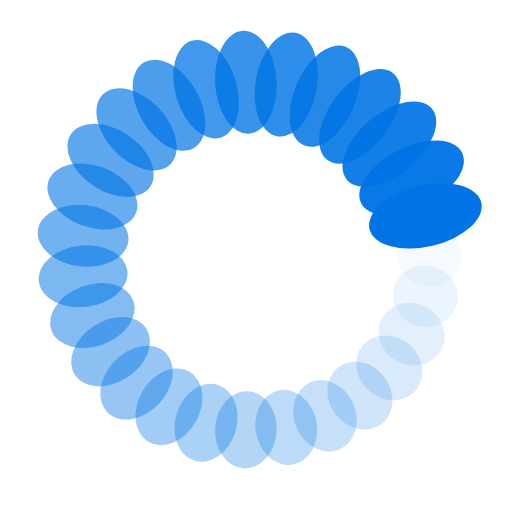
t = 0.00 s
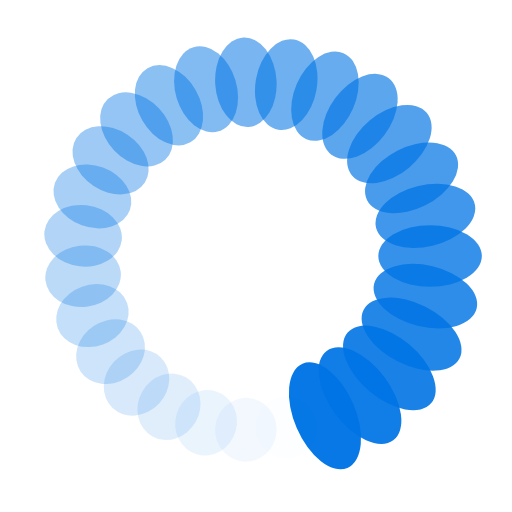
t = 0.48 s
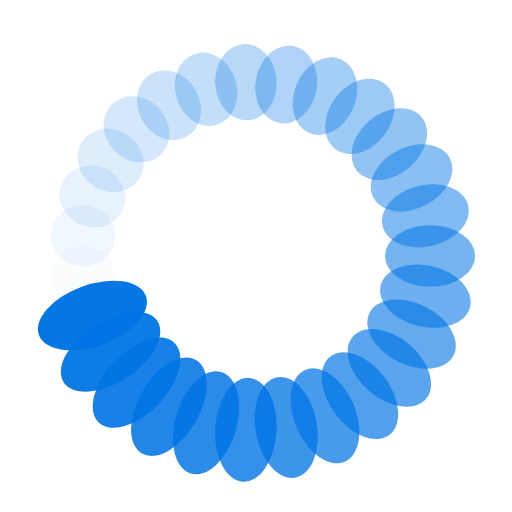
t = 0.96 s
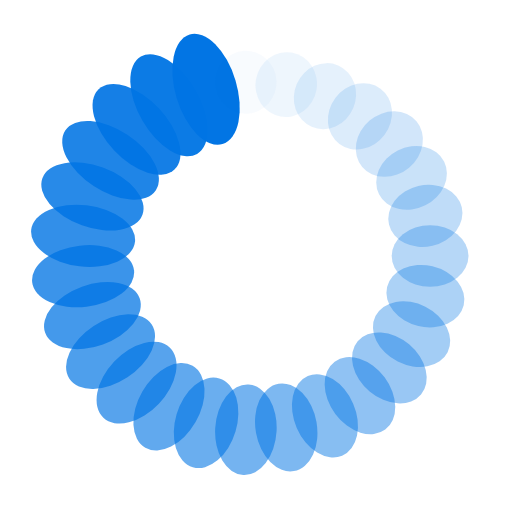
t = 1.44 s

The animated SVG that drew these frames (rendered in a browser with its animation timeline set to each time). Animation: 54 SMIL elements (animate=27,animateTransform=27); one cycle of 1.92 s, repeats indefinitely.

<?xml version="1.0" encoding="utf-8"?>
<svg xmlns="http://www.w3.org/2000/svg" xmlns:xlink="http://www.w3.org/1999/xlink" style="margin: auto; background: none; display: block; shape-rendering: auto;" width="114px" height="114px" viewBox="0 0 100 100" preserveAspectRatio="xMidYMid">
<g transform="translate(84,50)">
<g transform="rotate(0)">
<circle cx="0" cy="0" r="6" fill="#0074e4" fill-opacity="1">
  <animateTransform attributeName="transform" type="scale" begin="-1.8518518518518516s" values="1.87 1;1 1" keyTimes="0;1" dur="1.923076923076923s" repeatCount="indefinite"></animateTransform>
  <animate attributeName="fill-opacity" keyTimes="0;1" dur="1.923076923076923s" repeatCount="indefinite" values="1;0" begin="-1.8518518518518516s"></animate>
</circle>
</g>
</g><g transform="translate(83.08352559971401,57.840939605242966)">
<g transform="rotate(13.333333333333334)">
<circle cx="0" cy="0" r="6" fill="#0074e4" fill-opacity="0.9629629629629629">
  <animateTransform attributeName="transform" type="scale" begin="-1.7806267806267806s" values="1.87 1;1 1" keyTimes="0;1" dur="1.923076923076923s" repeatCount="indefinite"></animateTransform>
  <animate attributeName="fill-opacity" keyTimes="0;1" dur="1.923076923076923s" repeatCount="indefinite" values="1;0" begin="-1.7806267806267806s"></animate>
</circle>
</g>
</g><g transform="translate(80.38350977099601,65.25917212681571)">
<g transform="rotate(26.666666666666668)">
<circle cx="0" cy="0" r="6" fill="#0074e4" fill-opacity="0.9259259259259259">
  <animateTransform attributeName="transform" type="scale" begin="-1.7094017094017093s" values="1.87 1;1 1" keyTimes="0;1" dur="1.923076923076923s" repeatCount="indefinite"></animateTransform>
  <animate attributeName="fill-opacity" keyTimes="0;1" dur="1.923076923076923s" repeatCount="indefinite" values="1;0" begin="-1.7094017094017093s"></animate>
</circle>
</g>
</g><g transform="translate(76.04551106604525,71.85477872934234)">
<g transform="rotate(40)">
<circle cx="0" cy="0" r="6" fill="#0074e4" fill-opacity="0.8888888888888888">
  <animateTransform attributeName="transform" type="scale" begin="-1.638176638176638s" values="1.87 1;1 1" keyTimes="0;1" dur="1.923076923076923s" repeatCount="indefinite"></animateTransform>
  <animate attributeName="fill-opacity" keyTimes="0;1" dur="1.923076923076923s" repeatCount="indefinite" values="1;0" begin="-1.638176638176638s"></animate>
</circle>
</g>
</g><g transform="translate(70.30339211789473,77.27218855367148)">
<g transform="rotate(53.333333333333336)">
<circle cx="0" cy="0" r="6" fill="#0074e4" fill-opacity="0.8518518518518519">
  <animateTransform attributeName="transform" type="scale" begin="-1.5669515669515668s" values="1.87 1;1 1" keyTimes="0;1" dur="1.923076923076923s" repeatCount="indefinite"></animateTransform>
  <animate attributeName="fill-opacity" keyTimes="0;1" dur="1.923076923076923s" repeatCount="indefinite" values="1;0" begin="-1.5669515669515668s"></animate>
</circle>
</g>
</g><g transform="translate(63.466712045331334,81.21934763392932)">
<g transform="rotate(66.66666666666666)">
<circle cx="0" cy="0" r="6" fill="#0074e4" fill-opacity="0.8148148148148148">
  <animateTransform attributeName="transform" type="scale" begin="-1.4957264957264955s" values="1.87 1;1 1" keyTimes="0;1" dur="1.923076923076923s" repeatCount="indefinite"></animateTransform>
  <animate attributeName="fill-opacity" keyTimes="0;1" dur="1.923076923076923s" repeatCount="indefinite" values="1;0" begin="-1.4957264957264955s"></animate>
</circle>
</g>
</g><g transform="translate(55.90403804067564,83.48346360241507)">
<g transform="rotate(80)">
<circle cx="0" cy="0" r="6" fill="#0074e4" fill-opacity="0.7777777777777778">
  <animateTransform attributeName="transform" type="scale" begin="-1.4245014245014245s" values="1.87 1;1 1" keyTimes="0;1" dur="1.923076923076923s" repeatCount="indefinite"></animateTransform>
  <animate attributeName="fill-opacity" keyTimes="0;1" dur="1.923076923076923s" repeatCount="indefinite" values="1;0" begin="-1.4245014245014245s"></animate>
</circle>
</g>
</g><g transform="translate(48.023075817043825,83.94247738122311)">
<g transform="rotate(93.33333333333334)">
<circle cx="0" cy="0" r="6" fill="#0074e4" fill-opacity="0.7407407407407407">
  <animateTransform attributeName="transform" type="scale" begin="-1.3532763532763532s" values="1.87 1;1 1" keyTimes="0;1" dur="1.923076923076923s" repeatCount="indefinite"></animateTransform>
  <animate attributeName="fill-opacity" keyTimes="0;1" dur="1.923076923076923s" repeatCount="indefinite" values="1;0" begin="-1.3532763532763532s"></animate>
</circle>
</g>
</g><g transform="translate(40.248690087822936,82.57164341872662)">
<g transform="rotate(106.66666666666667)">
<circle cx="0" cy="0" r="6" fill="#0074e4" fill-opacity="0.7037037037037037">
  <animateTransform attributeName="transform" type="scale" begin="-1.282051282051282s" values="1.87 1;1 1" keyTimes="0;1" dur="1.923076923076923s" repeatCount="indefinite"></animateTransform>
  <animate attributeName="fill-opacity" keyTimes="0;1" dur="1.923076923076923s" repeatCount="indefinite" values="1;0" begin="-1.282051282051282s"></animate>
</circle>
</g>
</g><g transform="translate(33.00000000000001,79.44486372867092)">
<g transform="rotate(119.99999999999999)">
<circle cx="0" cy="0" r="6" fill="#0074e4" fill-opacity="0.6666666666666666">
  <animateTransform attributeName="transform" type="scale" begin="-1.2108262108262107s" values="1.87 1;1 1" keyTimes="0;1" dur="1.923076923076923s" repeatCount="indefinite"></animateTransform>
  <animate attributeName="fill-opacity" keyTimes="0;1" dur="1.923076923076923s" repeatCount="indefinite" values="1;0" begin="-1.2108262108262107s"></animate>
</circle>
</g>
</g><g transform="translate(26.667784312463063,74.73070381348366)">
<g transform="rotate(133.33333333333331)">
<circle cx="0" cy="0" r="6" fill="#0074e4" fill-opacity="0.6296296296296297">
  <animateTransform attributeName="transform" type="scale" begin="-1.1396011396011396s" values="1.87 1;1 1" keyTimes="0;1" dur="1.923076923076923s" repeatCount="indefinite"></animateTransform>
  <animate attributeName="fill-opacity" keyTimes="0;1" dur="1.923076923076923s" repeatCount="indefinite" values="1;0" begin="-1.1396011396011396s"></animate>
</circle>
</g>
</g><g transform="translate(21.59341441196017,68.68330525440741)">
<g transform="rotate(146.66666666666666)">
<circle cx="0" cy="0" r="6" fill="#0074e4" fill-opacity="0.5925925925925926">
  <animateTransform attributeName="transform" type="scale" begin="-1.0683760683760684s" values="1.87 1;1 1" keyTimes="0;1" dur="1.923076923076923s" repeatCount="indefinite"></animateTransform>
  <animate attributeName="fill-opacity" keyTimes="0;1" dur="1.923076923076923s" repeatCount="indefinite" values="1;0" begin="-1.0683760683760684s"></animate>
</circle>
</g>
</g><g transform="translate(18.050450893279116,61.62868487307274)">
<g transform="rotate(160)">
<circle cx="0" cy="0" r="6" fill="#0074e4" fill-opacity="0.5555555555555556">
  <animateTransform attributeName="transform" type="scale" begin="-0.9971509971509971s" values="1.87 1;1 1" keyTimes="0;1" dur="1.923076923076923s" repeatCount="indefinite"></animateTransform>
  <animate attributeName="fill-opacity" keyTimes="0;1" dur="1.923076923076923s" repeatCount="indefinite" values="1;0" begin="-0.9971509971509971s"></animate>
</circle>
</g>
</g><g transform="translate(16.229895836773935,53.94715908025782)">
<g transform="rotate(173.33333333333337)">
<circle cx="0" cy="0" r="6" fill="#0074e4" fill-opacity="0.5185185185185185">
  <animateTransform attributeName="transform" type="scale" begin="-0.9259259259259258s" values="1.87 1;1 1" keyTimes="0;1" dur="1.923076923076923s" repeatCount="indefinite"></animateTransform>
  <animate attributeName="fill-opacity" keyTimes="0;1" dur="1.923076923076923s" repeatCount="indefinite" values="1;0" begin="-0.9259259259259258s"></animate>
</circle>
</g>
</g><g transform="translate(16.229895836773935,46.052840919742174)">
<g transform="rotate(186.66666666666669)">
<circle cx="0" cy="0" r="6" fill="#0074e4" fill-opacity="0.48148148148148145">
  <animateTransform attributeName="transform" type="scale" begin="-0.8547008547008547s" values="1.87 1;1 1" keyTimes="0;1" dur="1.923076923076923s" repeatCount="indefinite"></animateTransform>
  <animate attributeName="fill-opacity" keyTimes="0;1" dur="1.923076923076923s" repeatCount="indefinite" values="1;0" begin="-0.8547008547008547s"></animate>
</circle>
</g>
</g><g transform="translate(18.05045089327911,38.37131512692728)">
<g transform="rotate(199.99999999999997)">
<circle cx="0" cy="0" r="6" fill="#0074e4" fill-opacity="0.4444444444444444">
  <animateTransform attributeName="transform" type="scale" begin="-0.7834757834757834s" values="1.87 1;1 1" keyTimes="0;1" dur="1.923076923076923s" repeatCount="indefinite"></animateTransform>
  <animate attributeName="fill-opacity" keyTimes="0;1" dur="1.923076923076923s" repeatCount="indefinite" values="1;0" begin="-0.7834757834757834s"></animate>
</circle>
</g>
</g><g transform="translate(21.59341441196016,31.316694745592596)">
<g transform="rotate(213.33333333333334)">
<circle cx="0" cy="0" r="6" fill="#0074e4" fill-opacity="0.4074074074074074">
  <animateTransform attributeName="transform" type="scale" begin="-0.7122507122507122s" values="1.87 1;1 1" keyTimes="0;1" dur="1.923076923076923s" repeatCount="indefinite"></animateTransform>
  <animate attributeName="fill-opacity" keyTimes="0;1" dur="1.923076923076923s" repeatCount="indefinite" values="1;0" begin="-0.7122507122507122s"></animate>
</circle>
</g>
</g><g transform="translate(26.66778431246306,25.269296186516343)">
<g transform="rotate(226.66666666666669)">
<circle cx="0" cy="0" r="6" fill="#0074e4" fill-opacity="0.37037037037037035">
  <animateTransform attributeName="transform" type="scale" begin="-0.641025641025641s" values="1.87 1;1 1" keyTimes="0;1" dur="1.923076923076923s" repeatCount="indefinite"></animateTransform>
  <animate attributeName="fill-opacity" keyTimes="0;1" dur="1.923076923076923s" repeatCount="indefinite" values="1;0" begin="-0.641025641025641s"></animate>
</circle>
</g>
</g><g transform="translate(32.999999999999986,20.55513627132909)">
<g transform="rotate(239.99999999999997)">
<circle cx="0" cy="0" r="6" fill="#0074e4" fill-opacity="0.3333333333333333">
  <animateTransform attributeName="transform" type="scale" begin="-0.5698005698005698s" values="1.87 1;1 1" keyTimes="0;1" dur="1.923076923076923s" repeatCount="indefinite"></animateTransform>
  <animate attributeName="fill-opacity" keyTimes="0;1" dur="1.923076923076923s" repeatCount="indefinite" values="1;0" begin="-0.5698005698005698s"></animate>
</circle>
</g>
</g><g transform="translate(40.24869008782292,17.428356581273384)">
<g transform="rotate(253.33333333333331)">
<circle cx="0" cy="0" r="6" fill="#0074e4" fill-opacity="0.2962962962962963">
  <animateTransform attributeName="transform" type="scale" begin="-0.49857549857549854s" values="1.87 1;1 1" keyTimes="0;1" dur="1.923076923076923s" repeatCount="indefinite"></animateTransform>
  <animate attributeName="fill-opacity" keyTimes="0;1" dur="1.923076923076923s" repeatCount="indefinite" values="1;0" begin="-0.49857549857549854s"></animate>
</circle>
</g>
</g><g transform="translate(48.02307581704381,16.05752261877688)">
<g transform="rotate(266.66666666666663)">
<circle cx="0" cy="0" r="6" fill="#0074e4" fill-opacity="0.25925925925925924">
  <animateTransform attributeName="transform" type="scale" begin="-0.42735042735042733s" values="1.87 1;1 1" keyTimes="0;1" dur="1.923076923076923s" repeatCount="indefinite"></animateTransform>
  <animate attributeName="fill-opacity" keyTimes="0;1" dur="1.923076923076923s" repeatCount="indefinite" values="1;0" begin="-0.42735042735042733s"></animate>
</circle>
</g>
</g><g transform="translate(55.90403804067565,16.51653639758493)">
<g transform="rotate(280)">
<circle cx="0" cy="0" r="6" fill="#0074e4" fill-opacity="0.2222222222222222">
  <animateTransform attributeName="transform" type="scale" begin="-0.3561253561253561s" values="1.87 1;1 1" keyTimes="0;1" dur="1.923076923076923s" repeatCount="indefinite"></animateTransform>
  <animate attributeName="fill-opacity" keyTimes="0;1" dur="1.923076923076923s" repeatCount="indefinite" values="1;0" begin="-0.3561253561253561s"></animate>
</circle>
</g>
</g><g transform="translate(63.46671204533132,18.780652366070676)">
<g transform="rotate(293.3333333333333)">
<circle cx="0" cy="0" r="6" fill="#0074e4" fill-opacity="0.18518518518518517">
  <animateTransform attributeName="transform" type="scale" begin="-0.2849002849002849s" values="1.87 1;1 1" keyTimes="0;1" dur="1.923076923076923s" repeatCount="indefinite"></animateTransform>
  <animate attributeName="fill-opacity" keyTimes="0;1" dur="1.923076923076923s" repeatCount="indefinite" values="1;0" begin="-0.2849002849002849s"></animate>
</circle>
</g>
</g><g transform="translate(70.30339211789472,22.727811446328506)">
<g transform="rotate(306.6666666666667)">
<circle cx="0" cy="0" r="6" fill="#0074e4" fill-opacity="0.14814814814814814">
  <animateTransform attributeName="transform" type="scale" begin="-0.21367521367521367s" values="1.87 1;1 1" keyTimes="0;1" dur="1.923076923076923s" repeatCount="indefinite"></animateTransform>
  <animate attributeName="fill-opacity" keyTimes="0;1" dur="1.923076923076923s" repeatCount="indefinite" values="1;0" begin="-0.21367521367521367s"></animate>
</circle>
</g>
</g><g transform="translate(76.04551106604524,28.145221270657654)">
<g transform="rotate(320)">
<circle cx="0" cy="0" r="6" fill="#0074e4" fill-opacity="0.1111111111111111">
  <animateTransform attributeName="transform" type="scale" begin="-0.14245014245014245s" values="1.87 1;1 1" keyTimes="0;1" dur="1.923076923076923s" repeatCount="indefinite"></animateTransform>
  <animate attributeName="fill-opacity" keyTimes="0;1" dur="1.923076923076923s" repeatCount="indefinite" values="1;0" begin="-0.14245014245014245s"></animate>
</circle>
</g>
</g><g transform="translate(80.38350977099601,34.74082787318427)">
<g transform="rotate(333.3333333333333)">
<circle cx="0" cy="0" r="6" fill="#0074e4" fill-opacity="0.07407407407407407">
  <animateTransform attributeName="transform" type="scale" begin="-0.07122507122507123s" values="1.87 1;1 1" keyTimes="0;1" dur="1.923076923076923s" repeatCount="indefinite"></animateTransform>
  <animate attributeName="fill-opacity" keyTimes="0;1" dur="1.923076923076923s" repeatCount="indefinite" values="1;0" begin="-0.07122507122507123s"></animate>
</circle>
</g>
</g><g transform="translate(83.08352559971402,42.159060394757056)">
<g transform="rotate(346.66666666666674)">
<circle cx="0" cy="0" r="6" fill="#0074e4" fill-opacity="0.037037037037037035">
  <animateTransform attributeName="transform" type="scale" begin="0s" values="1.87 1;1 1" keyTimes="0;1" dur="1.923076923076923s" repeatCount="indefinite"></animateTransform>
  <animate attributeName="fill-opacity" keyTimes="0;1" dur="1.923076923076923s" repeatCount="indefinite" values="1;0" begin="0s"></animate>
</circle>
</g>
</g>
<!-- [ldio] generated by https://loading.io/ --></svg>